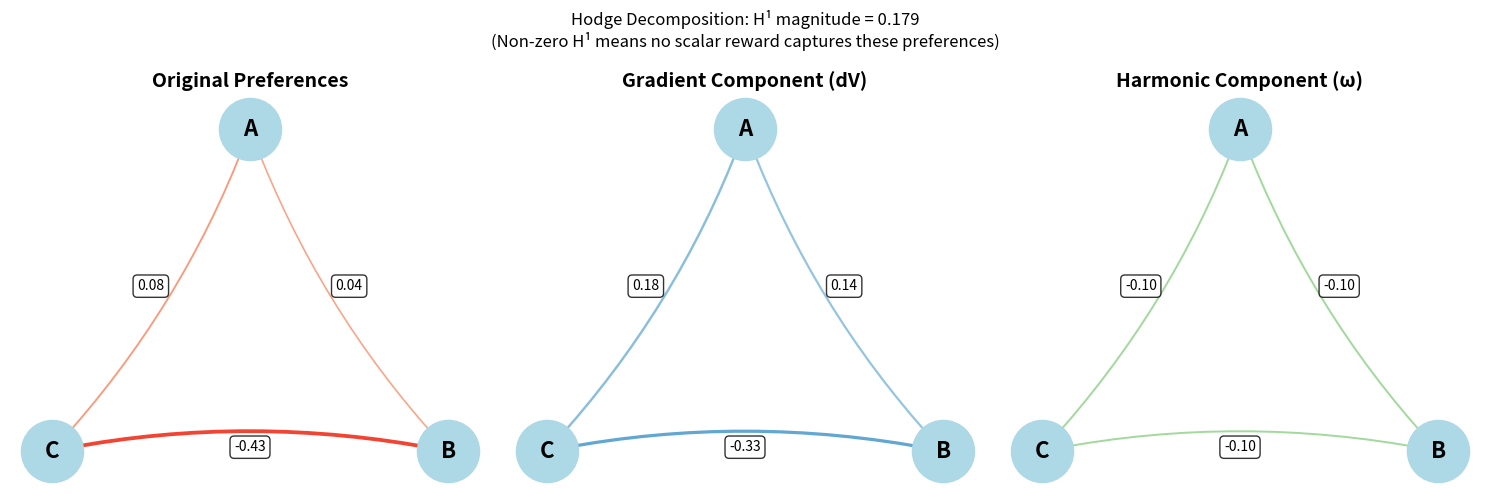

The script that saved this image: (Note: this script raises an exception after producing the figure.)
"""
Medical Triage Hodge Decomposition Example

Demonstrates how conflicting stakeholder preferences create Condorcet cycles
and how Hodge decomposition reveals the irreducible inconsistency.
"""

import numpy as np
from scipy.linalg import lstsq
import matplotlib.pyplot as plt
from typing import Dict, List, Tuple
import networkx as nx


class MedicalTriageScenario:
    """
    Medical triage scenario with three patients and conflicting stakeholder preferences.
    
    Patients:
    - A: Stable but needs monitoring
    - B: Moderate, needs treatment soon
    - C: Critical, needs immediate attention
    
    Stakeholders:
    - Doctor: C > B > A (severity-based)
    - Administrator: A > C > B (resource efficiency)
    - Family of A: A > B > C (obvious bias)
    """
    
    def __init__(self):
        self.patients = ["A", "B", "C"]
        self.patient_to_idx = {p: i for i, p in enumerate(self.patients)}
        
        self.stakeholder_preferences = {
            "Doctor": {
                ("C", "B"): 0.8,
                ("B", "A"): 0.7,
                ("C", "A"): 0.9,
            },
            "Administrator": {
                ("A", "C"): 0.6,
                ("C", "B"): 0.5,
                ("A", "B"): 0.7,
            },
            "Family_A": {
                ("A", "B"): 0.9,
                ("B", "C"): 0.6,
                ("A", "C"): 0.95,
            },
        }
        
        self.stakeholder_weights = {
            "Doctor": 0.5,
            "Administrator": 0.3,
            "Family_A": 0.2,
        }
    
    def aggregate_preferences(self) -> Dict[Tuple[str, str], float]:
        """Aggregate stakeholder preferences using weighted voting."""
        aggregated = {}
        
        for edge in [("A", "B"), ("B", "C"), ("C", "A")]:
            score = 0.0
            
            for stakeholder, prefs in self.stakeholder_preferences.items():
                weight = self.stakeholder_weights[stakeholder]
                
                if edge in prefs:
                    score += weight * prefs[edge]
                elif (edge[1], edge[0]) in prefs:
                    score -= weight * prefs[(edge[1], edge[0])]
            
            aggregated[edge] = score
        
        return aggregated
    
    def build_incidence_matrix(self) -> np.ndarray:
        """
        Build incidence matrix B for the preference graph.
        
        Edges: A->B, B->C, C->A
        Vertices: A, B, C
        
        B[i,j] = -1 if edge i starts at vertex j
        B[i,j] = +1 if edge i ends at vertex j
        B[i,j] = 0 otherwise
        """
        edges = [("A", "B"), ("B", "C"), ("C", "A")]
        B = np.zeros((len(edges), len(self.patients)))
        
        for i, (src, dst) in enumerate(edges):
            B[i, self.patient_to_idx[src]] = -1
            B[i, self.patient_to_idx[dst]] = 1
        
        return B
    
    def hodge_decomposition(self, preferences: Dict[Tuple[str, str], float]) -> Dict:
        """
        Perform Hodge decomposition on preference 1-cochain.
        
        Decomposes r = dV + ω where:
        - dV is the gradient component (learnable by scalar reward)
        - ω is the harmonic component (irreducible cycle)
        
        Returns:
            dict with keys: potential, gradient, harmonic, h1_magnitude
        """
        edges = [("A", "B"), ("B", "C"), ("C", "A")]
        r = np.array([preferences[e] for e in edges])
        
        B = self.build_incidence_matrix()
        
        L = B.T @ B
        
        L_pinv = np.linalg.pinv(L)
        V = L_pinv @ B.T @ r
        
        gradient = B @ V
        
        harmonic = r - gradient
        
        return {
            "potential": V,
            "gradient": gradient,
            "harmonic": harmonic,
            "h1_magnitude": np.linalg.norm(harmonic),
            "cycle_sum": np.sum(harmonic),
        }
    
    def visualize_decomposition(self, preferences: Dict[Tuple[str, str], float], 
                                decomp: Dict, save_path: str = None):
        """Create visualization of Hodge decomposition."""
        fig, axes = plt.subplots(1, 3, figsize=(15, 5))
        
        G = nx.DiGraph()
        G.add_nodes_from(self.patients)
        
        pos = {
            "A": (0, 1),
            "B": (1, 0),
            "C": (-1, 0),
        }
        
        edges = [("A", "B"), ("B", "C"), ("C", "A")]
        
        for ax, (title, weights, cmap) in zip(axes, [
            ("Original Preferences", [preferences[e] for e in edges], "Reds"),
            ("Gradient Component (dV)", decomp["gradient"], "Blues"),
            ("Harmonic Component (ω)", decomp["harmonic"], "Greens"),
        ]):
            ax.set_title(title, fontsize=14, fontweight='bold')
            ax.axis('off')
            
            nx.draw_networkx_nodes(G, pos, node_color='lightblue', 
                                  node_size=2000, ax=ax)
            nx.draw_networkx_labels(G, pos, font_size=16, font_weight='bold', ax=ax)
            
            for (src, dst), weight in zip(edges, weights):
                color = plt.cm.get_cmap(cmap)(0.3 + 0.7 * abs(weight))
                width = 1 + 4 * abs(weight)
                
                nx.draw_networkx_edges(
                    G, pos, [(src, dst)], 
                    edge_color=[color], 
                    width=width,
                    arrowsize=20,
                    arrowstyle='->',
                    connectionstyle='arc3,rad=0.1',
                    ax=ax
                )
                
                mid_x = (pos[src][0] + pos[dst][0]) / 2
                mid_y = (pos[src][1] + pos[dst][1]) / 2
                ax.text(mid_x, mid_y, f"{weight:.2f}", 
                       fontsize=10, ha='center',
                       bbox=dict(boxstyle='round', facecolor='white', alpha=0.8))
        
        plt.suptitle(
            f"Hodge Decomposition: H¹ magnitude = {decomp['h1_magnitude']:.3f}\n"
            f"(Non-zero H¹ means no scalar reward captures these preferences)",
            fontsize=12
        )
        plt.tight_layout()
        
        if save_path:
            plt.savefig(save_path, dpi=300, bbox_inches='tight')
        
        return fig
    
    def analyze_danger(self, decomp: Dict) -> str:
        """Analyze the danger of using scalar rewards with this preference structure."""
        h1_mag = decomp["h1_magnitude"]
        
        if h1_mag < 0.01:
            return "✓ Safe: Preferences are consistent, scalar reward is appropriate."
        elif h1_mag < 0.1:
            return "⚠ Warning: Minor inconsistency detected. Scalar reward may oscillate."
        else:
            return (
                f"✗ DANGER: Strong inconsistency (H¹ = {h1_mag:.3f})\n"
                f"  - AI may oscillate between patients\n"
                f"  - Or collapse to always choosing one (mode collapse)\n"
                f"  - Or exploit the cycle to game the system\n"
                f"  → SGPO Solution: Learn both V and ω, navigate cycle explicitly"
            )


def run_example():
    """Run the medical triage example."""
    print("=" * 80)
    print("MEDICAL TRIAGE HODGE DECOMPOSITION EXAMPLE")
    print("=" * 80)
    
    scenario = MedicalTriageScenario()
    
    print("\n1. Stakeholder Preferences:")
    print("-" * 80)
    for stakeholder, prefs in scenario.stakeholder_preferences.items():
        print(f"\n{stakeholder} (weight={scenario.stakeholder_weights[stakeholder]}):")
        for (src, dst), strength in prefs.items():
            print(f"  {src} > {dst}: {strength:.2f}")
    
    print("\n2. Aggregated Preferences:")
    print("-" * 80)
    aggregated = scenario.aggregate_preferences()
    for (src, dst), strength in aggregated.items():
        print(f"  {src} → {dst}: {strength:+.3f}")
    
    print("\n3. Hodge Decomposition:")
    print("-" * 80)
    decomp = scenario.hodge_decomposition(aggregated)
    
    print(f"\nPotential V: {decomp['potential']}")
    print(f"  A: {decomp['potential'][0]:.3f}")
    print(f"  B: {decomp['potential'][1]:.3f}")
    print(f"  C: {decomp['potential'][2]:.3f}")
    
    print(f"\nGradient (dV): {decomp['gradient']}")
    edges = [("A", "B"), ("B", "C"), ("C", "A")]
    for i, (src, dst) in enumerate(edges):
        print(f"  {src}→{dst}: {decomp['gradient'][i]:+.3f}")
    
    print(f"\nHarmonic (ω): {decomp['harmonic']}")
    for i, (src, dst) in enumerate(edges):
        print(f"  {src}→{dst}: {decomp['harmonic'][i]:+.3f}")
    
    print(f"\nH¹ Magnitude: {decomp['h1_magnitude']:.3f}")
    print(f"Cycle Sum: {decomp['cycle_sum']:.3f}")
    
    print("\n4. Danger Analysis:")
    print("-" * 80)
    print(scenario.analyze_danger(decomp))
    
    print("\n5. Generating Visualization...")
    print("-" * 80)
    fig = scenario.visualize_decomposition(
        aggregated, 
        decomp,
        save_path="../../figures/examples/medical_triage_hodge.png"
    )
    print("✓ Saved to figures/examples/medical_triage_hodge.png")
    
    plt.show()
    
    return scenario, aggregated, decomp


if __name__ == "__main__":
    scenario, preferences, decomposition = run_example()
